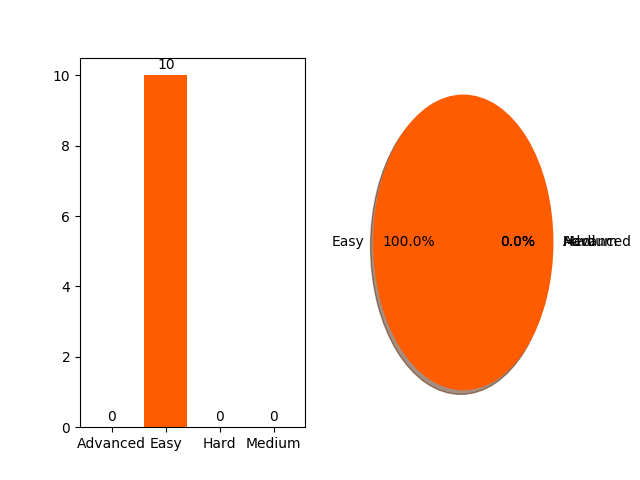

Data behind this chart, as committed beside it:
problem, difficulty
Solve Me First, Easy
Simple Array Sum, Easy
Compare the Triplets, Easy
A Very Big Sum, Easy
Diagonal Difference, Easy
Plus Minus, Easy
Staircase, Easy
Mini-Max Sum, Easy
Birthday Cake Candles, Easy
Time Conversion, Easy
